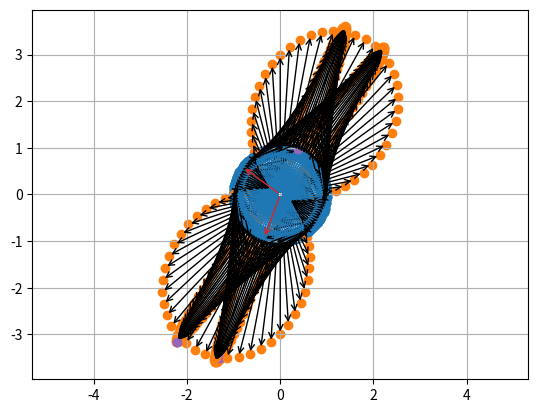

Source code (Python):
import numpy as np
import matplotlib.pyplot as plt

A=np.exp(1j*np.arange(100)/100*2*np.pi)
B=np.array([np.real(A),np.imag(A)])
print(B)
# plt.scatter(B[0],B[1])
# plt.grid()
# plt.gca().set_aspect('equal', adjustable='box')
# plt.show()

M = np.array([[1, 1], [2, 3]])
# M = np.array([[0, 0], [0, 1]])
eigenvalues, eigenvectors = np.linalg.eig(M)
print(eigenvalues)
print(eigenvectors)
b = -1*(M[0,0]+M[1,1])
a = 1
c = M[1,1]*M[0,0]-M[0,1]*M[1,0]
print((-b+np.sqrt(b**2-4*a*c))/2/a)
print((-b-np.sqrt(b**2-4*a*c))/2/a)

d=100

# plt.figure(figsize=(10,10))
for i in range(d):
    alpha=i/d*np.pi*2
    # v=np.reshape(np.array(np.cos(alpha),np.sin(alpha)),[1,-1])
    v=np.array([np.cos(alpha),np.sin(alpha)]).reshape(-1, 1)
    plt.scatter(v[0,0],v[1,0],color="C0")
    w=M@v
    plt.scatter(w[0,0],w[1,0],color="C1")
    # plt.arrow(v[0,0],v[0,1], w[0,0] - v[0,0], ws[0,1] - v[0,1], head_width=0.1, head_length=0.2, fc='red', ec='red')
    plt.annotate('', xy=(v[0,0], v[1,0]), xytext=(0, 0), arrowprops=dict(color='C0',arrowstyle="->"))
    plt.annotate('', xy=(w[0,0], w[1,0]), xytext=(v[0,0], v[1,0]), arrowprops=dict(facecolor='black',arrowstyle="->"))
plt.annotate('', xy=(eigenvectors[0,0], eigenvectors[1,0]), xytext=(0, 0), arrowprops=dict(color='C3',arrowstyle="->"))
plt.annotate('', xy=(eigenvectors[0,1], eigenvectors[1,1]), xytext=(0, 0), arrowprops=dict(color='C3',arrowstyle="->"))

# plt.scatter(eigenvectors[0,0],eigenvectors[0,1],color="C3")
# plt.scatter(eigenvectors[1,0],eigenvectors[1,1],color="C3")
R1=M@eigenvectors[:,0]
plt.scatter(R1[0],R1[1],color="C4")
R2=M@eigenvectors[:,1]
plt.scatter(R2[0],R2[1],color="C4")
print(R1)
print(R2)
plt.grid()
plt.axis('equal')
plt.show()








# plt.figure(figsize=(10,10))
for i in range(d):
    alpha=i/d*np.pi*2
    # v=np.reshape(np.array(np.cos(alpha),np.sin(alpha)),[1,-1])
    v=np.array([np.cos(alpha),np.sin(alpha)]).reshape(-1, 1)
    plt.scatter(v[0,0],v[1,0],color="C0")
    w=np.transpose(np.transpose(v)@M)
    plt.scatter(w[0,0],w[1,0],color="C1")
    # plt.arrow(v[0,0],v[0,1], w[0,0] - v[0,0], ws[0,1] - v[0,1], head_width=0.1, head_length=0.2, fc='red', ec='red')
    plt.annotate('', xy=(v[0,0], v[1,0]), xytext=(0, 0), arrowprops=dict(color='C0',arrowstyle="->"))
    plt.annotate('', xy=(w[0,0], w[1,0]), xytext=(v[0,0], v[1,0]), arrowprops=dict(facecolor='black',arrowstyle="->"))
plt.annotate('', xy=(eigenvectors[0,0], eigenvectors[1,0]), xytext=(0, 0), arrowprops=dict(color='C3',arrowstyle="->"))
plt.annotate('', xy=(eigenvectors[0,1], eigenvectors[1,1]), xytext=(0, 0), arrowprops=dict(color='C3',arrowstyle="->"))

# plt.scatter(eigenvectors[0,0],eigenvectors[0,1],color="C3")
# plt.scatter(eigenvectors[1,0],eigenvectors[1,1],color="C3")
R1=np.transpose(eigenvectors[:,0])@M
plt.scatter(R1[0],R1[1],color="C4")
R2=np.transpose(eigenvectors[:,1])@M
plt.scatter(R2[0],R2[1],color="C4")
print(R1)
print(R2)
plt.grid()
plt.axis('equal')
plt.show()








# plt.figure(figsize=(10,10))
for i in range(d):
    alpha=i/d*np.pi*2
    # v=np.reshape(np.array(np.cos(alpha),np.sin(alpha)),[1,-1])
    v=np.array([np.cos(alpha),np.sin(alpha)]).reshape(-1, 1)
    plt.scatter(v[0,0],v[1,0],color="C0")
    w=(np.transpose(v)@M)@v
    plt.scatter(w*v[0,0],w*v[1,0],color="C1")
    # plt.arrow(v[0,0],v[0,1], w[0,0] - v[0,0], ws[0,1] - v[0,1], head_width=0.1, head_length=0.2, fc='red', ec='red')
    plt.annotate('', xy=(v[0,0], v[1,0]), xytext=(0, 0), arrowprops=dict(color='C0',arrowstyle="->"))
    plt.annotate('', xy=(w*v[0,0], w*v[1,0]), xytext=(v[0,0], v[1,0]), arrowprops=dict(facecolor='black',arrowstyle="->"))
plt.annotate('', xy=(eigenvectors[0,0], eigenvectors[1,0]), xytext=(0, 0), arrowprops=dict(color='C3',arrowstyle="->"))
plt.annotate('', xy=(eigenvectors[0,1], eigenvectors[1,1]), xytext=(0, 0), arrowprops=dict(color='C3',arrowstyle="->"))

# plt.scatter(eigenvectors[0,0],eigenvectors[0,1],color="C3")
# plt.scatter(eigenvectors[1,0],eigenvectors[1,1],color="C3")
R1=np.transpose(eigenvectors[:,0])@M
plt.scatter(R1[0],R1[1],color="C4")
R2=np.transpose(eigenvectors[:,1])@M
plt.scatter(R2[0],R2[1],color="C4")
print(R1)
print(R2)
plt.grid()
plt.axis('equal')
plt.show()